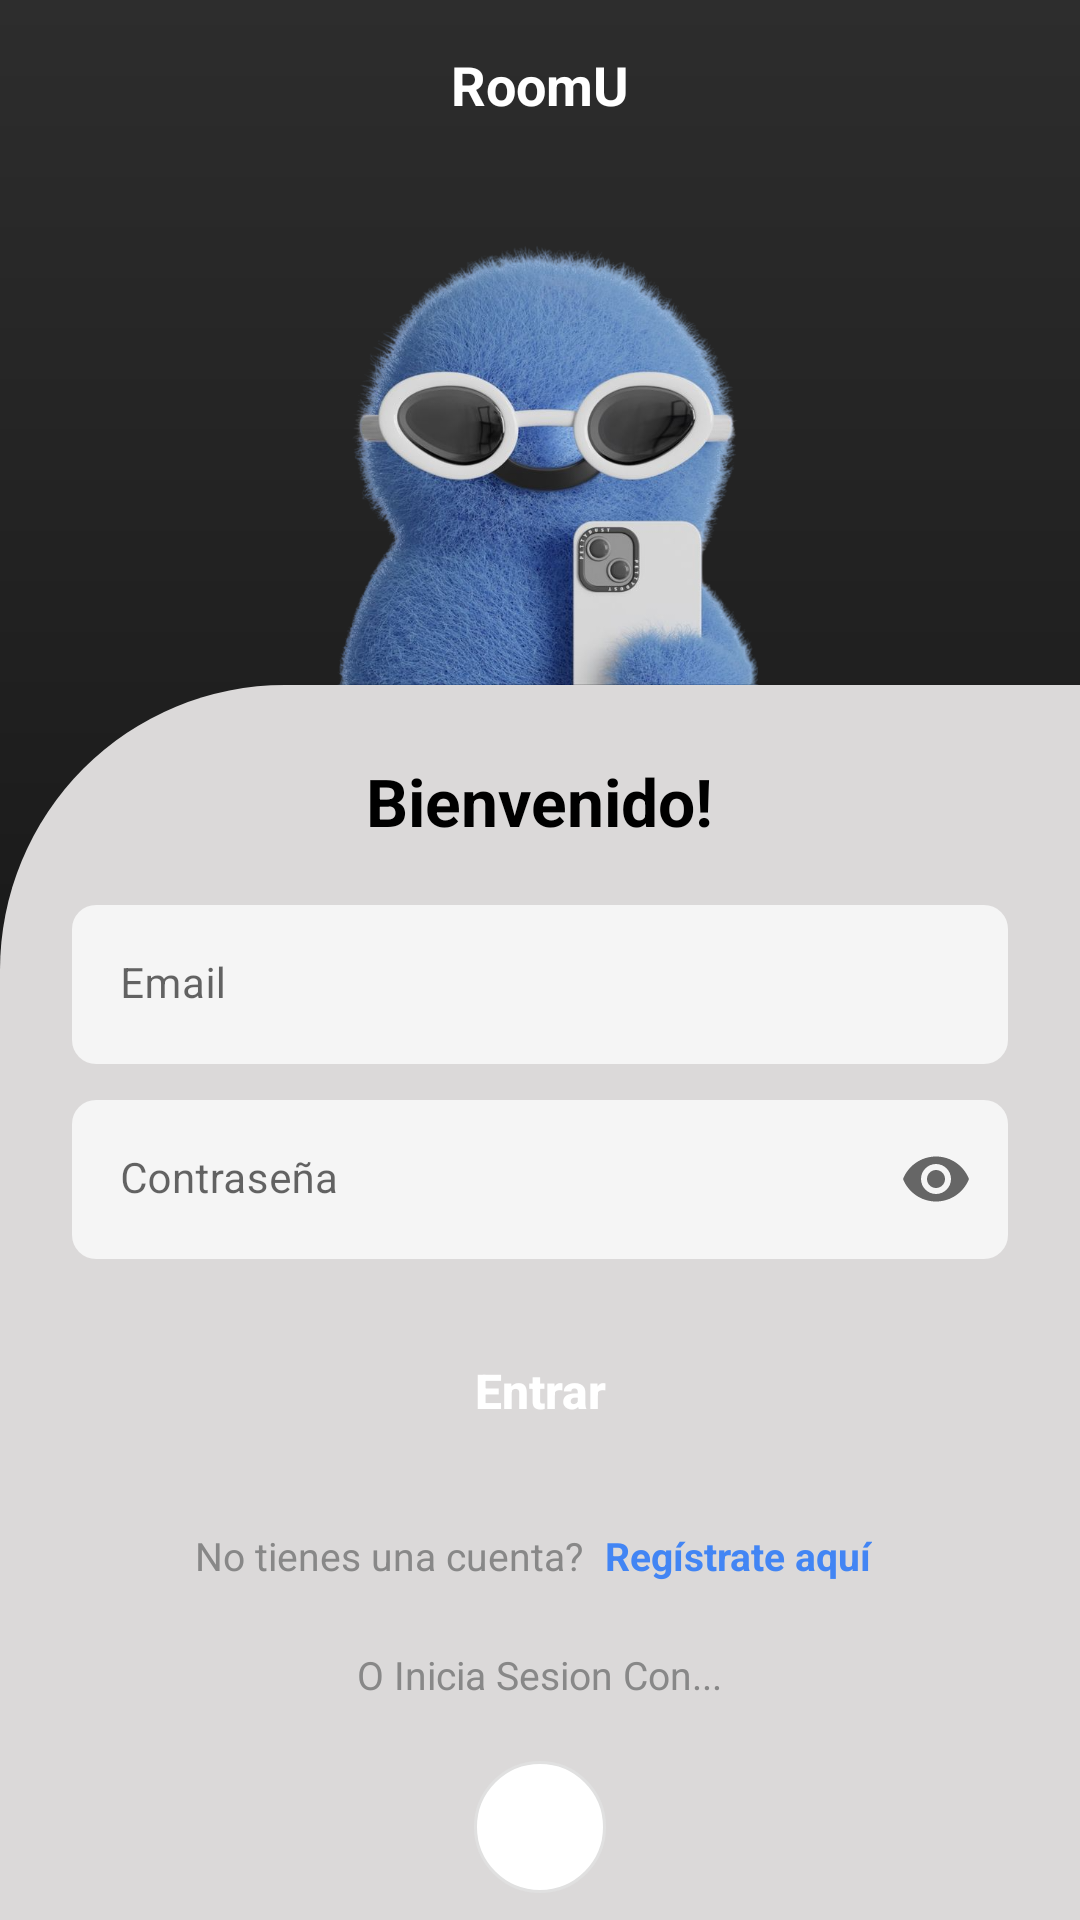

Here is an Android app screen rendered from its layout file. Give the layout XML and the strings, colors and styles it references.
<!-- AndroidManifest.xml: activity theme Theme.RoomUTTT -->
<!-- res/layout/activity_login.xml -->
<?xml version="1.0" encoding="utf-8"?>
<androidx.constraintlayout.widget.ConstraintLayout xmlns:android="http://schemas.android.com/apk/res/android"
    xmlns:app="http://schemas.android.com/apk/res-auto"
    android:layout_width="match_parent"
    android:layout_height="match_parent"
    android:background="@drawable/gradient_background">

    
    <TextView
        android:id="@+id/tv_title"
        android:layout_width="wrap_content"
        android:layout_height="wrap_content"
        android:layout_marginTop="16dp"
        android:text="RoomU"
        android:textColor="@android:color/white"
        android:textSize="18sp"
        android:textStyle="bold"
        app:layout_constraintEnd_toEndOf="parent"
        app:layout_constraintStart_toStartOf="parent"
        app:layout_constraintTop_toTopOf="parent" />

    
    <ImageView
        android:id="@+id/iv_character"
        android:layout_width="180dp"
        android:layout_height="180dp"
        android:layout_marginTop="8dp"
        android:contentDescription="Personaje"
        android:src="@drawable/blue_character"
        app:layout_constraintEnd_toEndOf="parent"
        app:layout_constraintStart_toStartOf="parent"
        app:layout_constraintTop_toBottomOf="@id/tv_title" />

    
    <androidx.core.widget.NestedScrollView
        android:id="@+id/scroll_form"
        android:layout_width="match_parent"
        android:layout_height="0dp"
        android:background="@drawable/form_background_custom"
        android:fillViewport="true"
        android:scrollbars="none"
        app:layout_constraintTop_toBottomOf="@id/iv_character"
        app:layout_constraintBottom_toBottomOf="parent">

        <LinearLayout
            android:layout_width="match_parent"
            android:layout_height="wrap_content"
            android:orientation="vertical"
            android:paddingHorizontal="24dp"
            android:paddingTop="24dp"
            android:paddingBottom="32dp">

            
            <TextView
                android:layout_width="wrap_content"
                android:layout_height="wrap_content"
                android:layout_gravity="center"
                android:layout_marginBottom="20dp"
                android:text="Bienvenido!"
                android:textColor="@android:color/black"
                android:textSize="22sp"
                android:textStyle="bold" />

            
            <com.google.android.material.textfield.TextInputLayout
                android:layout_width="match_parent"
                android:layout_height="wrap_content"
                android:layout_marginBottom="12dp"
                android:hint="Email"
                app:boxBackgroundColor="@color/light_gray"
                app:boxBackgroundMode="filled"
                app:boxCornerRadiusBottomEnd="8dp"
                app:boxCornerRadiusBottomStart="8dp"
                app:boxCornerRadiusTopEnd="8dp"
                app:boxCornerRadiusTopStart="8dp"
                app:boxStrokeColor="#CCCCCC"
                app:boxStrokeWidth="0dp"
                app:boxStrokeWidthFocused="1dp"
                app:hintTextColor="#888888">

                <com.google.android.material.textfield.TextInputEditText
                    android:id="@+id/et_email"
                    android:layout_width="match_parent"
                    android:layout_height="wrap_content"
                    android:inputType="textEmailAddress"
                    android:textColor="@android:color/black"
                    android:textColorHint="#888888"
                    android:textSize="14sp" />

            </com.google.android.material.textfield.TextInputLayout>

            
            <com.google.android.material.textfield.TextInputLayout
                android:layout_width="match_parent"
                android:layout_height="wrap_content"
                android:layout_marginBottom="20dp"
                android:hint="Contraseña"
                app:boxBackgroundColor="@color/light_gray"
                app:boxBackgroundMode="filled"
                app:boxCornerRadiusBottomEnd="8dp"
                app:boxCornerRadiusBottomStart="8dp"
                app:boxCornerRadiusTopEnd="8dp"
                app:boxCornerRadiusTopStart="8dp"
                app:boxStrokeColor="#CCCCCC"
                app:boxStrokeWidth="0dp"
                app:boxStrokeWidthFocused="1dp"
                app:hintTextColor="#888888"
                app:passwordToggleEnabled="true"
                app:passwordToggleTint="#666666">

                <com.google.android.material.textfield.TextInputEditText
                    android:id="@+id/et_password"
                    android:layout_width="match_parent"
                    android:layout_height="wrap_content"
                    android:inputType="textPassword"
                    android:textColor="@android:color/black"
                    android:textColorHint="#888888"
                    android:textSize="14sp" />

            </com.google.android.material.textfield.TextInputLayout>

            
            <Button
                android:id="@+id/btn_login"
                android:layout_width="match_parent"
                android:layout_height="48dp"
                android:layout_marginBottom="20dp"
                android:background="@drawable/button_primary"
                android:text="Entrar"
                android:textAllCaps="false"
                android:textColor="@android:color/white"
                android:textSize="16sp"
                android:textStyle="bold" />

            
            <LinearLayout
                android:layout_width="wrap_content"
                android:layout_height="wrap_content"
                android:layout_gravity="center"
                android:layout_marginBottom="20dp"
                android:orientation="horizontal">

                <TextView
                    android:layout_width="wrap_content"
                    android:layout_height="wrap_content"
                    android:text="No tienes una cuenta? "
                    android:textColor="#888888"
                    android:textSize="13sp" />

                <TextView
                    android:id="@+id/tv_register"
                    android:layout_width="wrap_content"
                    android:layout_height="wrap_content"
                    android:text="Regístrate aquí"
                    android:textColor="#4285F4"
                    android:textSize="13sp"
                    android:textStyle="bold"
                    android:clickable="true"
                    android:focusable="true"
                    android:background="?attr/selectableItemBackground"
                    android:paddingHorizontal="4dp"
                    android:paddingVertical="2dp" />
            </LinearLayout>

            <TextView
                android:id="@+id/tv_users"
                android:layout_width="wrap_content"
                android:layout_height="wrap_content"
                android:layout_gravity="center"
                android:layout_marginBottom="20dp"
                android:text="O Inicia Sesion Con..."
                android:textColor="#888888"
                android:textSize="13sp" />

            
            <LinearLayout
                android:layout_width="match_parent"
                android:layout_height="wrap_content"
                android:gravity="center_horizontal"
                android:orientation="horizontal">

                
                <ImageView
                    android:id="@+id/btn_google_login"
                    android:layout_width="44dp"
                    android:layout_height="44dp"
                    android:background="@drawable/social_button_background"
                    android:clickable="true"
                    android:contentDescription="Login con Google"
                    android:focusable="true"
                    android:padding="10dp"
                    android:src="@drawable/ic_google" />

            </LinearLayout>
        </LinearLayout>

    </androidx.core.widget.NestedScrollView>

</androidx.constraintlayout.widget.ConstraintLayout>
<!-- resources referenced by this layout -->
<resources>
  <color name="light_gray">#F5F5F5</color>
  <!-- drawable blue_character: png bitmap (drawable, 483621 bytes) -->
  <!-- drawable form_background_custom (drawable) -->
  <?xml version="1.0" encoding="utf-8"?>
  <shape xmlns:android="http://schemas.android.com/apk/res/android"
      android:shape="rectangle">
  
      <solid android:color="#DBD9D9" />
  
      <corners
          android:topLeftRadius="95dp"
          android:topRightRadius="0dp"
          android:bottomLeftRadius="0dp"
          android:bottomRightRadius="0dp" />
  
  </shape>
  <!-- drawable gradient_background (drawable) -->
  <?xml version="1.0" encoding="utf-8"?>
  <shape xmlns:android="http://schemas.android.com/apk/res/android">
      <gradient
          android:angle="270"
          android:startColor="#2D2D2D"
          android:centerColor="#1A1A1A"
          android:endColor="#000000"
          android:type="linear" />
  </shape>
  <!-- drawable social_button_background (drawable) -->
  <?xml version="1.0" encoding="utf-8"?>
  <shape xmlns:android="http://schemas.android.com/apk/res/android">
      <solid android:color="#FFFFFF" />
      <corners android:radius="25dp" />
      <stroke
          android:width="1dp"
          android:color="#E0E0E0" />
  </shape>
  <style name="Theme.RoomUTTT" parent="Base.Theme.RoomUTTT" />
  <style name="Base.Theme.RoomUTTT" parent="Theme.MaterialComponents.DayNight.NoActionBar">
              <item name="colorPrimary">@color/black</item>
              <item name="colorPrimaryVariant">@color/black</item>
              <item name="colorOnPrimary">@color/white</item>
              <item name="colorSecondary">@color/teal_200</item>
              <item name="colorSecondaryVariant">@color/teal_700</item>
              <item name="colorOnSecondary">@color/black</item>
              <item name="android:statusBarColor">?attr/colorPrimaryVariant</item>
  
              
              <item name="colorOnSurface">@color/black</item>
              <item name="colorControlNormal">@android:color/darker_gray</item>
              <item name="colorControlActivated">@color/black</item>
              <item name="android:textColorHint">@android:color/darker_gray</item>
          </style>
  <color name="black">#FF000000</color>
  <color name="white">#FFFFFFFF</color>
  <color name="teal_200">#FF03DAC5</color>
  <color name="teal_700">#FF018786</color>
</resources>
